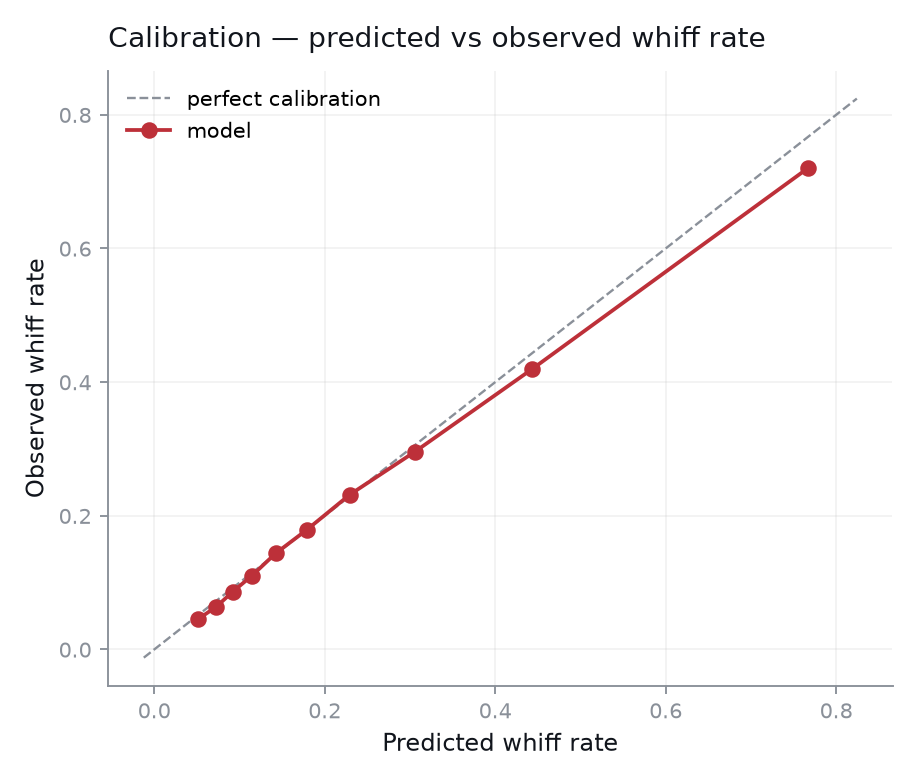

The table this chart was drawn from, first rows:
predicted, observed, n, gap
0.05152, 0.04542, 26463, -0.006099
0.07284, 0.06401, 26463, -0.008826
0.09225, 0.08657, 26463, -0.005673
0.1146, 0.1105, 26463, -0.004164
0.1423, 0.1437, 26463, 0.001363
0.1788, 0.1788, 26462, 7.024161807578366e-05
0.2294, 0.2316, 26463, 0.002227
0.3057, 0.2957, 26463, -0.009935
0.4435, 0.4198, 26463, -0.02375
0.7665, 0.7199, 26463, -0.04668
